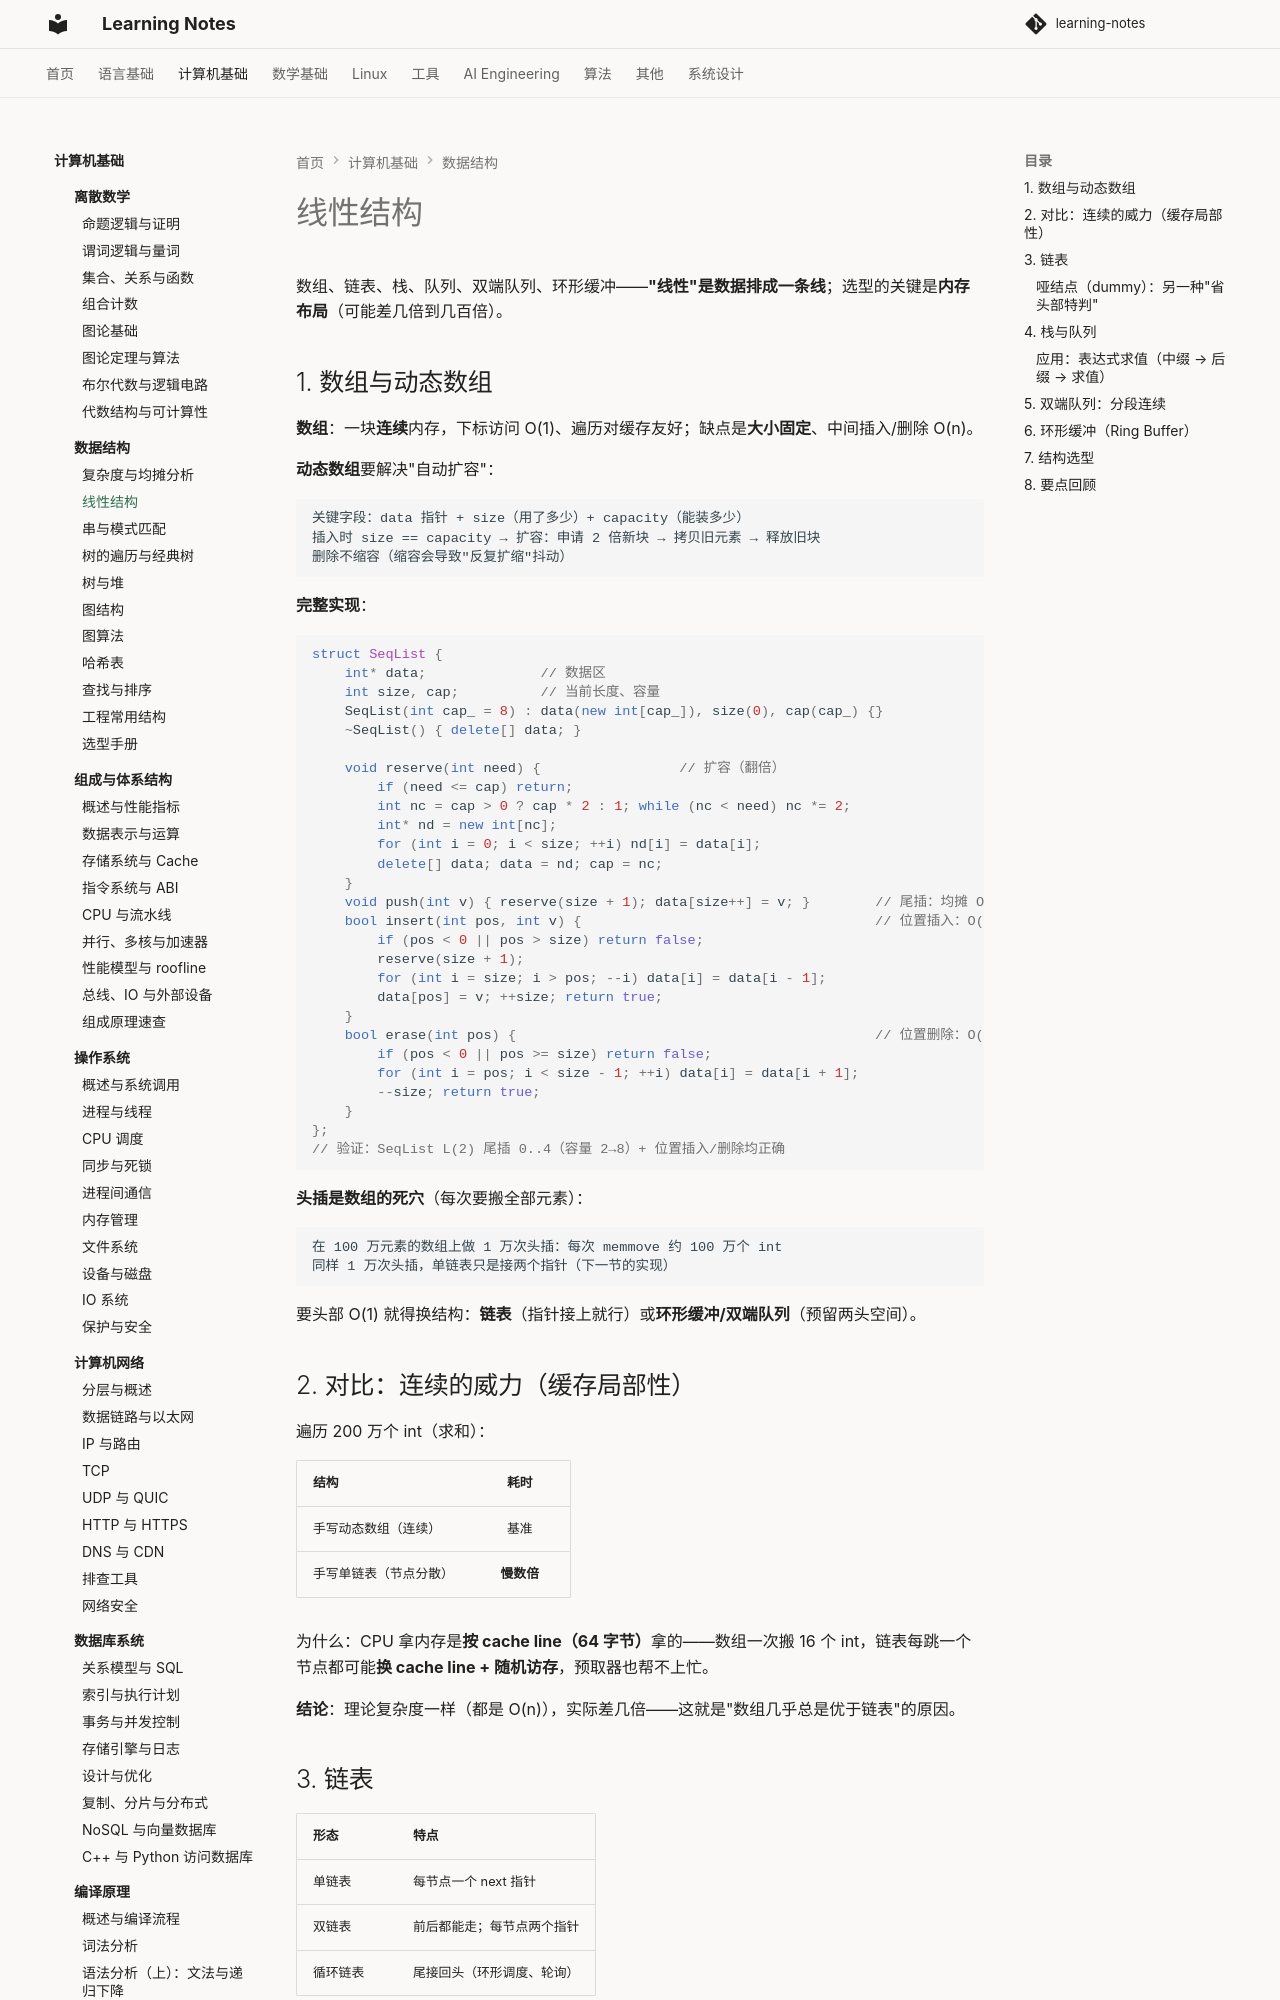

repository: handwan/learning-notes · page: 02-computer-basics/data-structure/02-线性结构/index.html · generator: mkdocs

# 线性结构

数组、链表、栈、队列、双端队列、环形缓冲——**"线性"是数据排成一条线**；选型的关键是**内存布局**（可能差几倍到几百倍）。

## 1. 数组与动态数组

**数组**：一块**连续**内存，下标访问 O(1)、遍历对缓存友好；缺点是**大小固定**、中间插入/删除 O(n)。

**动态数组**要解决"自动扩容"：

```
关键字段：data 指针 + size（用了多少）+ capacity（能装多少）
插入时 size == capacity → 扩容：申请 2 倍新块 → 拷贝旧元素 → 释放旧块
删除不缩容（缩容会导致"反复扩缩"抖动）
```

**完整实现**：

```cpp
struct SeqList {
    int* data;              // 数据区
    int size, cap;          // 当前长度、容量
    SeqList(int cap_ = 8) : data(new int[cap_]), size(0), cap(cap_) {}
    ~SeqList() { delete[] data; }

    void reserve(int need) {                 // 扩容（翻倍）
        if (need <= cap) return;
        int nc = cap > 0 ? cap * 2 : 1; while (nc < need) nc *= 2;
        int* nd = new int[nc];
        for (int i = 0; i < size; ++i) nd[i] = data[i];
        delete[] data; data = nd; cap = nc;
    }
    void push(int v) { reserve(size + 1); data[size++] = v; }        // 尾插：均摊 O(1)
    bool insert(int pos, int v) {                                    // 位置插入：O(n)
        if (pos < 0 || pos > size) return false;
        reserve(size + 1);
        for (int i = size; i > pos; --i) data[i] = data[i - 1];
        data[pos] = v; ++size; return true;
    }
    bool erase(int pos) {                                            // 位置删除：O(n)
        if (pos < 0 || pos >= size) return false;
        for (int i = pos; i < size - 1; ++i) data[i] = data[i + 1];
        --size; return true;
    }
};
// 验证：SeqList L(2) 尾插 0..4（容量 2→8）+ 位置插入/删除均正确
```

**头插是数组的死穴**（每次要搬全部元素）：

```
在 100 万元素的数组上做 1 万次头插：每次 memmove 约 100 万个 int
同样 1 万次头插，单链表只是接两个指针（下一节的实现）
```

要头部 O(1) 就得换结构：**链表**（指针接上就行）或**环形缓冲/双端队列**（预留两头空间）。

## 2. 对比：连续的威力（缓存局部性）

遍历 200 万个 int（求和）：

| 结构 | 耗时 |
|------|:---:|
| 手写动态数组（连续） | 基准 |
| 手写单链表（节点分散） | **慢数倍** |

为什么：CPU 拿内存是**按 cache line（64 字节）**拿的——数组一次搬 16 个 int，链表每跳一个节点都可能**换 cache line + 随机访存**，预取器也帮不上忙。

**结论**：理论复杂度一样（都是 O(n)），实际差几倍——这就是"数组几乎总是优于链表"的原因。
